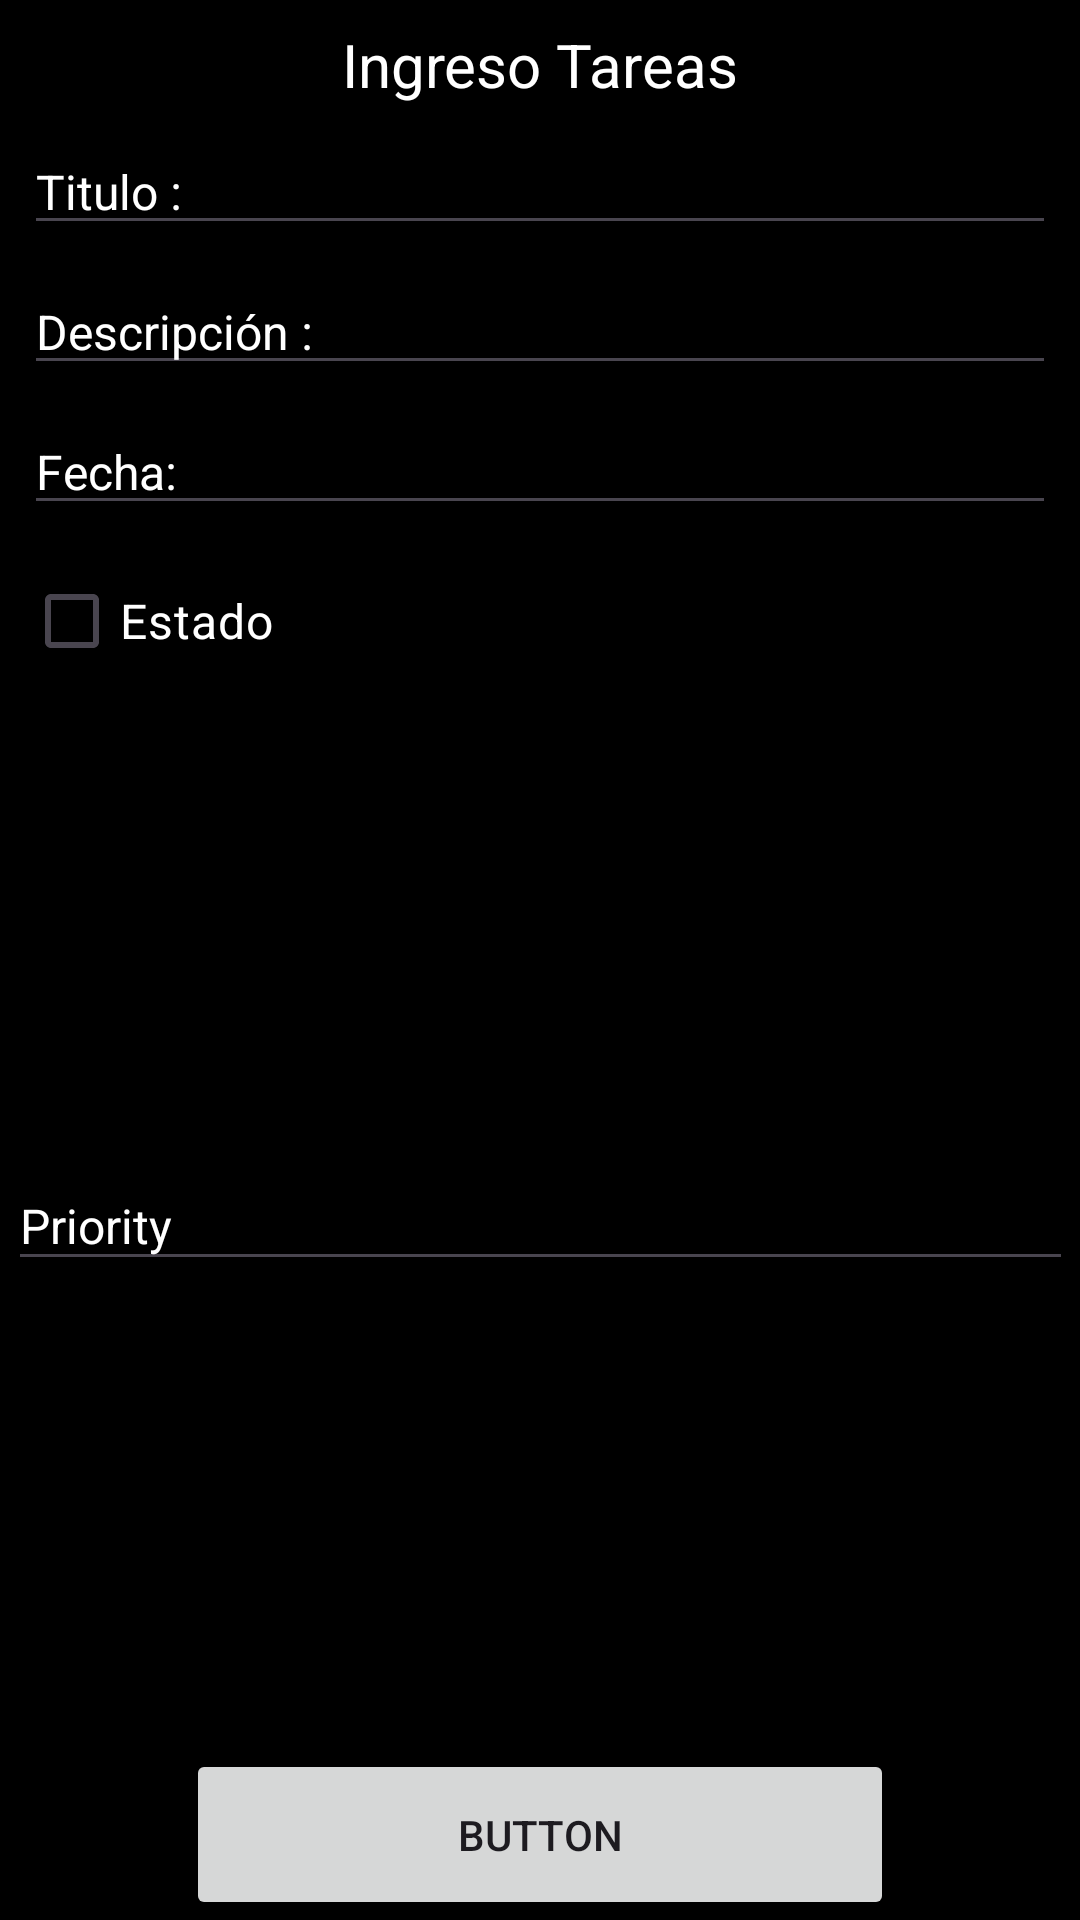

Reconstruct the res/layout file that produces this screen, plus the resources it refers to.
<!-- AndroidManifest.xml: application theme Theme.Room_mvvm_rv -->
<!-- res/layout/fragment_second.xml -->
<?xml version="1.0" encoding="utf-8"?>
<androidx.constraintlayout.widget.ConstraintLayout xmlns:android="http://schemas.android.com/apk/res/android"
    xmlns:app="http://schemas.android.com/apk/res-auto"
    xmlns:tools="http://schemas.android.com/tools"
    android:layout_width="match_parent"
    android:layout_height="400dp"
    android:background="@color/design_default_color_on_secondary">

    <TextView
        android:id="@+id/textView"
        android:layout_width="wrap_content"
        android:layout_height="wrap_content"
        android:layout_marginTop="8dp"
        android:text="Ingreso Tareas"
        android:textColor="@color/white"
        android:textSize="20sp"
        app:layout_constraintEnd_toEndOf="parent"
        app:layout_constraintStart_toStartOf="parent"
        app:layout_constraintTop_toTopOf="parent" />

    <EditText
        android:id="@+id/tv_title"
        android:layout_width="0dp"
        android:layout_height="wrap_content"
        android:layout_marginStart="8dp"
        android:layout_marginTop="8dp"
        android:layout_marginEnd="8dp"
        android:hint="Titulo :"
        android:textColor="@color/white"
        android:textColorHint="@color/white"
        android:textSize="16sp"
        app:layout_constraintEnd_toEndOf="parent"
        app:layout_constraintStart_toStartOf="parent"
        app:layout_constraintTop_toBottomOf="@id/textView" />

    <EditText
        android:id="@+id/tv_description"
        android:layout_width="0dp"
        android:layout_height="wrap_content"
        android:layout_marginStart="8dp"
        android:layout_marginTop="8dp"
        android:layout_marginEnd="8dp"
        android:hint="Descripción :"
        android:textColor="@color/white"
        android:textColorHint="@color/white"
        android:textSize="16sp"
        app:layout_constraintEnd_toEndOf="parent"
        app:layout_constraintStart_toStartOf="parent"
        app:layout_constraintTop_toBottomOf="@id/tv_title" />

    <EditText
        android:id="@+id/tv_date"
        android:layout_width="0dp"
        android:layout_height="wrap_content"
        android:layout_marginStart="8dp"
        android:layout_marginTop="8dp"
        android:layout_marginEnd="8dp"
        android:hint="Fecha:"
        android:textColor="@color/white"
        android:textColorHint="@color/white"
        android:textSize="16sp"
        app:layout_constraintEnd_toEndOf="parent"
        app:layout_constraintStart_toStartOf="parent"
        app:layout_constraintTop_toBottomOf="@id/tv_description" />

    <CheckBox
        android:id="@+id/cb_state"
        android:layout_width="0dp"
        android:layout_height="wrap_content"
        android:layout_marginStart="8dp"
        android:layout_marginTop="8dp"
        android:layout_marginEnd="8dp"
        android:layout_marginBottom="16dp"
        android:text="Estado"
        android:textColor="@color/white"
        android:textSize="16sp"
        app:layout_constraintEnd_toEndOf="parent"
        app:layout_constraintStart_toStartOf="parent"
        app:layout_constraintTop_toBottomOf="@id/tv_date" />

    <EditText
        android:id="@+id/tvpriority"
        android:layout_width="355dp"
        android:layout_height="40dp"
        android:hint="Priority"
        android:textColor="@color/white"
        android:textColorHighlight="@color/white"
        android:textColorHint="@color/white"
        android:textSize="16sp"
        app:layout_constraintBottom_toTopOf="@+id/save"
        app:layout_constraintEnd_toEndOf="parent"
        app:layout_constraintStart_toStartOf="parent"
        app:layout_constraintTop_toBottomOf="@+id/cb_state" />

    <Button
        android:id="@+id/save"
        android:layout_width="236dp"
        android:layout_height="57dp"
        android:text="Button"
        app:layout_constraintBottom_toBottomOf="parent"
        app:layout_constraintEnd_toEndOf="parent"
        app:layout_constraintStart_toStartOf="parent" />
</androidx.constraintlayout.widget.ConstraintLayout>
<!-- resources referenced by this layout -->
<resources>
  <style name="Theme.Room_mvvm_rv" parent="Base.Theme.Room_mvvm_rv" />
  <style name="Base.Theme.Room_mvvm_rv" parent="Theme.Material3.DayNight.NoActionBar">
          
          
      </style>
  <!-- not gathered from this repository: default colours our renderer supplied (Android Studio template values) -->
  <color name="white">#FFFFFFFF</color>
</resources>
